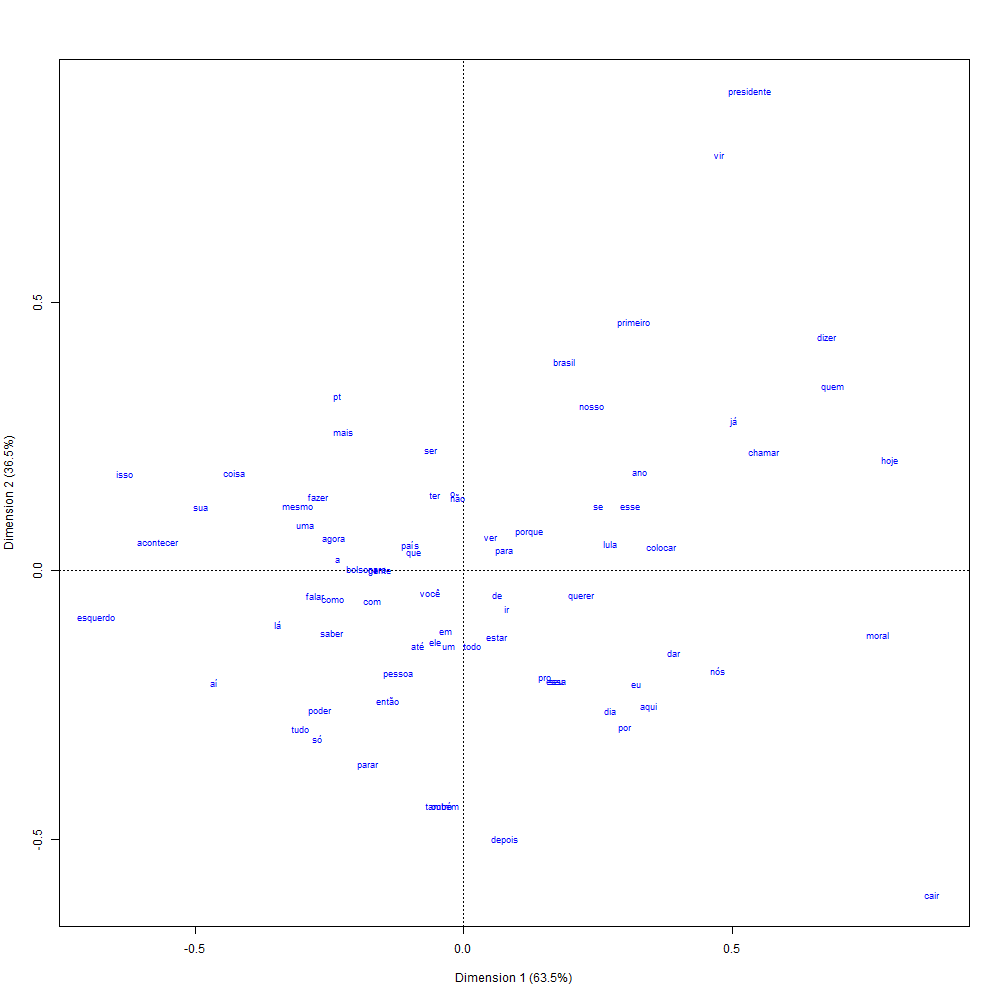

The file beside this chart, header and first rows:
; Coord. facteur 1; Coord. facteur 2; Corr. facteur 1; Corr. facteur 2; COR -facteur 1; COR -facteur 2; CTR -facteur 1; CTR -facteur 2; mass; chi.distance; inertie
brasil; 0,79535880160273; 2,19644704448068; 0,340476466931129; 0,940253037998865; 0,185583938888111; 0,81441606111189; 0,00666259248472931; 0,0508110935504161; 0,0105321507760532; 0,432632353297508; 0,00197131059272453
nós; 2,02200278252689; -1,03594236762685; 0,889992923920118; -0,455974336308657; 0,86877786746672; 0,131222132533281; 0,0770558972209423; 0,0202261663123655; 0,0188470066518847; 0,508339047883753; 0,00487022836946467
estar; 0,270969949567373; -0,687748415917098; 0,366569903260038; -0,930390512647204; 0,212455321766263; 0,787544678233737; 0,00252346576565951; 0,0162560248242692; 0,0343680709534368; 0,137756918664009; 0,00065220180469387
aqui; 1,47834426362114; -1,41861770760725; 0,721531844541751; -0,69238125141585; 0,653649835178006; 0,346350164821995; 0,0302868869426486; 0,027889082598903; 0,0138580931263858; 0,428478563150739; 0,0025442610737212
hoje; 3,38812393563023; 1,15510983127482; 0,946504422037545; 0,322690841306929; 0,937309510872316; 0,0626904891276841; 0,0381797687467532; 0,00443773410967101; 0,00332594235033259; 0,82005668410347; 0,00223667283306911
por; 1,28661578486263; -1,65084881301184; 0,614720946735208; -0,78874467202319; 0,513520071402772; 0,486479928597229; 0,0275284951971897; 0,0453209834272049; 0,016629711751663; 0,420723005472354; 0,00294358947894163
de; 0,269669813780971; -0,253871528923797; 0,728112875174612; -0,685457249582321; 0,662259998562983; 0,337740001437017; 0,00620795925917859; 0,00550189356569202; 0,0853658536585366; 0,0776504844999752; 0,000514721758555686
que; -0,396047291979375; 0,181915735500274; -0,908722049762548; 0,417401768414262; 0,891738374442121; 0,108261625557879; 0,0129551913332291; 0,00273331867437264; 0,0825942350332594; 0,0982775715641073; 0,000797734855769511
mesmo; -1,31552974640489; 0,667950774639482; -0,891648590773121; 0,452728164103259; 0,870817063816415; 0,129182936183585; 0,00767458320920666; 0,00197852876869838; 0,00443458980044346; 0,330341627378965; 0,000483927231837618
então; -0,596699269134343; -1,34959626214863; -0,40437137444678; -0,914594878363105; 0,253571674892551; 0,746428325107448; 0,00226972017989622; 0,0116109843759777; 0,00637472283813747; 0,277671452961326; 0,000491500283581497
eu; 1,36963026833202; -1,18959544932361; 0,754984079645984; -0,655743120041001; 0,697304960862388; 0,302695039137613; 0,0405540996703541; 0,0305933237189611; 0,0216186252771619; 0,384342193367484; 0,00319348001247152
querer; 0,931267384101719; -0,266118601405691; 0,96151243597477; -0,274761415533303; 0,955120254616188; 0,0448797453838121; 0,00745150420217335; 0,00060847904945614; 0,0085920177383592; 0,223291125053502; 0,000428388781141192
você; -0,263624140094375; -0,218604805516342; -0,769772788554785; -0,638317988153702; 0,716498672123949; 0,283501327876051; 0,00163727921714035; 0,00112582737931298; 0,0235587583148559; 0,0729799527306045; 0,000125475678366881
em; -0,134287279995199; -0,636593460064045; -0,206404325092052; -0,978466787675134; 0,0717803415696205; 0,928219658430379; 0,000599769630881669; 0,0134784223967731; 0,0332594235033259; 0,117451404216453; 0,000458808171366406
ir; 0,35006108573315; -0,399554428974939; 0,658985281601871; -0,752155834007889; 0,571544947990443; 0,428455052009557; 0,00387191659281945; 0,00504417587453929; 0,0315964523281596; 0,108503747182565; 0,000371987028659369
falar; -1,17855759766841; -0,260271353699959; -0,976472259856337; -0,21564305166422; 0,972702565672718; 0,0272974343272823; 0,00962443189455323; 0,000469381773536649; 0,0069290465631929; 0,280018598582288; 0,000543309420399034
a; -0,994187518700629; 0,117372589221691; -0,993103072675665; 0,117244560821186; 0,992043571673375; 0,00795642832662529; 0,0432839783619008; 0,000603286946423337; 0,0437915742793792; 0,233899357838862; 0,00239578927837979
fazer; -1,15824785459255; 0,781838732000199; -0,82884156270053; 0,55948339022722; 0,792271517853255; 0,207728482146745; 0,0189629830172064; 0,0086404828008979; 0,0141352549889135; 0,30492327758102; 0,00131427063906551
o; -0,080574915668732; 0,810423797495989; -0,0989354013832896; 0,995093858062207; 0,0168883622324531; 0,983111637767547; 0,000368881649717232; 0,0373174279288534; 0,0568181818181818; 0,145288817292655; 0,00119936593353968
dia; 1,16613494064325; -1,46771968266353; 0,622076069467684; -0,782956808384497; 0,523136378727715; 0,476863621272285; 0,00716118162305754; 0,0113441852191465; 0,00526607538802661; 0,377804776107061; 0,000751660900259651
ver; 0,211605429467272; 0,346801011734129; 0,520861116526502; 0,853641433677376; 0,392834344039593; 0,607165655960407; 0,000223387871408125; 0,000600021327970253; 0,00498891352549889; 0,0791130592271238; 3,12249918306373e-05
pessoa; -0,518085379129314; -1,08962764883521; -0,429403188563247; -0,903112895296993; 0,282061138495786; 0,717938861504214; 0,00245499201281309; 0,0108593452418246; 0,00914634146341464; 0,228589251466478; 0,000477924200176872
com; -0,728569820196269; -0,316847533653919; -0,917034131767448; -0,398808727554354; 0,901851434187306; 0,0981485658126945; 0,00779743378429702; 0,00147472146836926; 0,014689578713969; 0,179775197169033; 0,000474754279492718
gente; -0,664292866427486; 0,00536494415962455; -0,999967389309512; 0,00807590970221068; 0,999962469393271; 3,75306067290291e-05; 0,00428075815785078; 2,79210616478973e-07; 0,00970066518847007; 0,155666024800161; 0,000235065658175708
um; -0,115759285966733; -0,798302967937582; -0,143505813058678; -0,989649474116148; 0,0352532267941054; 0,964746773205894; 0,000323120418241387; 0,0153669688718852; 0,0241130820399113; 0,144471605248838; 0,000503289326750644
ser; -0,258842814026937; 1,25828524173296; -0,201491679345676; 0,979490226165866; 0,0685023003812472; 0,931497699618753; 0,00347254036691317; 0,0820603345810078; 0,0518292682926829; 0,231744604289689; 0,00278351996187665
para; 0,321312113414106; 0,196962388935018; 0,852566780272322; 0,522618297781552; 0,822217242052008; 0,177782757947992; 0,00246085553866158; 0,000924695041111161; 0,0238359201773836; 0,0830347543768903; 0,00016434319771647
poder; -1,13614209361154; -1,45932944406681; -0,614313856086013; -0,789061775921717; 0,512988239795635; 0,487011760204365; 0,0214659455134593; 0,0354153396838197; 0,016629711751663; 0,371710682681042; 0,00229770784289145
esse; 1,32569576461288; 0,67000293032462; 0,892492105444937; 0,451063013024193; 0,871855279300454; 0,128144720699545; 0,0107162759775155; 0,00273721906489986; 0,00609756097560976; 0,332696141795144; 0,000674919041252284
país; -0,421619894328947; 0,26850369956606; -0,843480093297168; 0,537160434331682; 0,810785299688696; 0,189214700311305; 0,00142880729587711; 0,000579471414561853; 0,00803769401330377; 0,109722137277878; 9,6765375514395e-05
só; -1,16059172449527; -1,74945111313709; -0,55281616010649; -0,833303241998443; 0,433373045873271; 0,566626954126729; 0,00447995504756177; 0,0101793099687027; 0,00332594235033259; 0,413118475427944; 0,000567628186496369
dar; 1,67068356895512; -0,856585194756714; 0,889855438539004; -0,456242587339847; 0,868608452821731; 0,13139154717827; 0,014698583194001; 0,00386392065455974; 0,00526607538802661; 0,420057044353403; 0,000929188051471013
todo; 0,0686988721273475; -0,78148708191373; 0,0875701683903999; -0,996158353680818; 0,0132516924124804; 0,98674830758752; 2,6161502392293e-05; 0,0033853772682818; 0,00554323725055432; 0,139842773952707; 0,000108403555580864
porque; 0,520883490848; 0,405647912313617; 0,788973076837195; 0,614427769575927; 0,741297559618676; 0,258702440381324; 0,00165438787218292; 0,00100335505344144; 0,00609756097560976; 0,141765451119626; 0,000122545384946043
não; -0,0432232731043145; 0,777052117074093; -0,0555388219975416; 0,998456528473386; 0,00534829540266085; 0,994651704597339; 8,33670912954201e-05; 0,0269438494502611; 0,0446230598669623; 0,138495624892193; 0,000855916612083961
ter; -0,228102987241562; 0,80372714926224; -0,273023907785374; 0,962007248297851; 0,122788658812282; 0,877211341187719; 0,00124020611413888; 0,0153974640852727; 0,0238359201773836; 0,152537962653804; 0,000554610139786391
tudo; -1,2959158259103; -1,6528553652373; -0,61700983198315; -0,786955441709456; 0,516511147022666; 0,483488852977333; 0,0069819754483569; 0,0113578056751403; 0,00415742793791574; 0,422535342391407; 0,000742251034796938
acontecer; -2,4221466228316; 0,304462624874353; -0,992192221010815; 0,124718068320619; 0,990989953792541; 0,00901004620745993; 0,0260168259977584; 0,000411075343438497; 0,00443458980044346; 0,570153638156493; 0,00144157503815115
nosso; 1,02331084498206; 1,72468679478845; 0,510272567981324; 0,860012736164846; 0,379572676667958; 0,620427323332042; 0,0063851529601091; 0,0181374667080344; 0,00609756097560976; 0,389211982364758; 0,000923694922050636
pro; 0,647718260380836; -1,13116111561209; 0,496913984113364; -0,867799799719142; 0,362981633148578; 0,637018366851423; 0,00337212566521412; 0,0102844342058511; 0,00803769401330377; 0,25192421395328; 0,000510118757678316
ele; -0,22758768404066; -0,737762337616141; -0,294776629880008; -0,955566187386612; 0,141908245114105; 0,858091754885896; 0,000947490620615695; 0,00995658414886889; 0,0182926829268293; 0,14156993680983; 0,000366622811128155
lula; 1,16266536733494; 0,283072697209424; 0,971617259651987; 0,236558451014466; 0,967015450476644; 0,032984549523356; 0,0112399453137479; 0,000666270664402038; 0,00831485587583149; 0,277053809553355; 0,000638238470521288
primeiro; 1,35826241440476; 2,60404604977167; 0,462466897849867; 0,886636548081073; 0,321022151740294; 0,678977848259705; 0,00613595383498223; 0,0225534007627431; 0,00332594235033259; 0,561748962469273; 0,00104954067683583
já; 2,15341129867614; 1,56326964874176; 0,809244821441028; 0,587471547371342; 0,767310984076848; 0,232689015923153; 0,0167082435910363; 0,00880530929345994; 0,00360310421286031; 0,576059544066057; 0,00119567067018424
presidente; 2,2793792303172; 5,02228400097552; 0,413280381174973; 0,910603825236787; 0,263603737328884; 0,736396262671116; 0,0172801652181866; 0,0838913633695832; 0,00332594235033259; 1,04031988913592; 0,00359955256673536
seu; 0,738795673016834; -1,16268047876945; 0,536311197486541; -0,844020319335117; 0,412344429330474; 0,587655570669526; 0,00287432424692338; 0,0071188170783037; 0,00526607538802661; 0,269600301693876; 0,000382761122725929
colocar; 1,57026248356393; 0,255760562413122; 0,986993666199664; 0,160759145561754; 0,984963954370984; 0,015036045629016; 0,00956766622562008; 0,00025382165022236; 0,00388026607538803; 0,370755995339629; 0,000533381406076469
ano; 1,40516938675491; 1,03269301954553; 0,805793240916136; 0,592196971364993; 0,762895070674216; 0,237104929325784; 0,00875610201983667; 0,00472928990074528; 0,00443458980044346; 0,376983525644156; 0,000630228729964959
até; -0,361723063001474; -0,781821507284641; -0,419902408300877; -0,907569263198751; 0,271138656353389; 0,728861343646611; 0,0004351781850571; 0,00203296519707149; 0,00332594235033259; 0,162782073606721; 8,81308319990151e-05
depois; 0,327973391070069; -2,81200434003478; 0,115848018310531; -0,993266951354732; 0,0230944266108297; 0,97690557338917; 0,000298133440271621; 0,0219162095575788; 0,00277161862527716; 0,505721147550428; 0,00070885221474424
aí; -1,97965865411256; -1,16479263900679; -0,861879500174202; -0,507113130553202; 0,833883542042734; 0,166116457957266; 0,0412760085084549; 0,0142894101695142; 0,0105321507760532; 0,507999995075159; 0,00271796890517232
cair; 3,72244961033318; -3,38957227520805; 0,73939337934625; -0,673273666928191; 0,676995499029945; 0,323004500970056; 0,0384052968444281; 0,0318436812884121; 0,00277161862527716; 1,06013710074396; 0,00311499632032655
bolsonaro; -0,772054016245363; 0,023700434165125; -0,999529152335109; 0,0306834423143689; 0,999458033498105; 0,000541966501895113; 0,00297372873392758; 2,80232550805921e-06; 0,00498891352549889; 0,180963714244392; 0,000163376270985662
dizer; 2,89082852467042; 2,45646620799018; 0,762035313795866; 0,647535466617881; 0,706465795242329; 0,293534204757671; 0,0602214879532293; 0,0434838919085197; 0,00720620842572062; 0,805940273033323; 0,00468071862974576
chamar; 2,39195596395755; 1,25103672843279; 0,886119548805826; 0,463456735007874; 0,864000204349743; 0,135999795650257; 0,0158576866228163; 0,00433784062053164; 0,00277161862527716; 0,603007000359541; 0,00100780887606045
vir; 2,02816555325017; 4,36276455973811; 0,421555199791141; 0,906802742347558; 0,273029415486078; 0,726970584513921; 0,0125410229005811; 0,0580296176942282; 0,00304878048780488; 0,909546232262365; 0,00252217789214227
moral; 3,28971239996691; -0,667406496811437; 0,980034732980788; -0,198826361811695; 0,976863923182495; 0,023136076817506; 0,0389935420644259; 0,00160493586912957; 0,00360310421286031; 0,779950413970981; 0,00219184989670054
mais; -0,95537943367961; 1,45941970758405; -0,547708497804791; 0,836669230599774; 0,426846464302206; 0,573153535697795; 0,0055655479408413; 0,0129872309931995; 0,00609756097560976; 0,3426621538586; 0,000715959461506187
saber; -1,04412152407196; -0,641979450268233; -0,851861044892307; -0,523767849523993; 0,82133106264561; 0,17866893735439; 0,00936692973058233; 0,00354109369500216; 0,0085920177383592; 0,269971563132091; 0,00062622616183468
quem; 2,9397516175533; 1,9145541724459; 0,837959330922912; 0,545732681556845; 0,803816815377312; 0,196183184622688; 0,0335338010035204; 0,0142231838994512; 0,00388026607538803; 0,768348399503995; 0,00229075102058894
... 14 more rows
